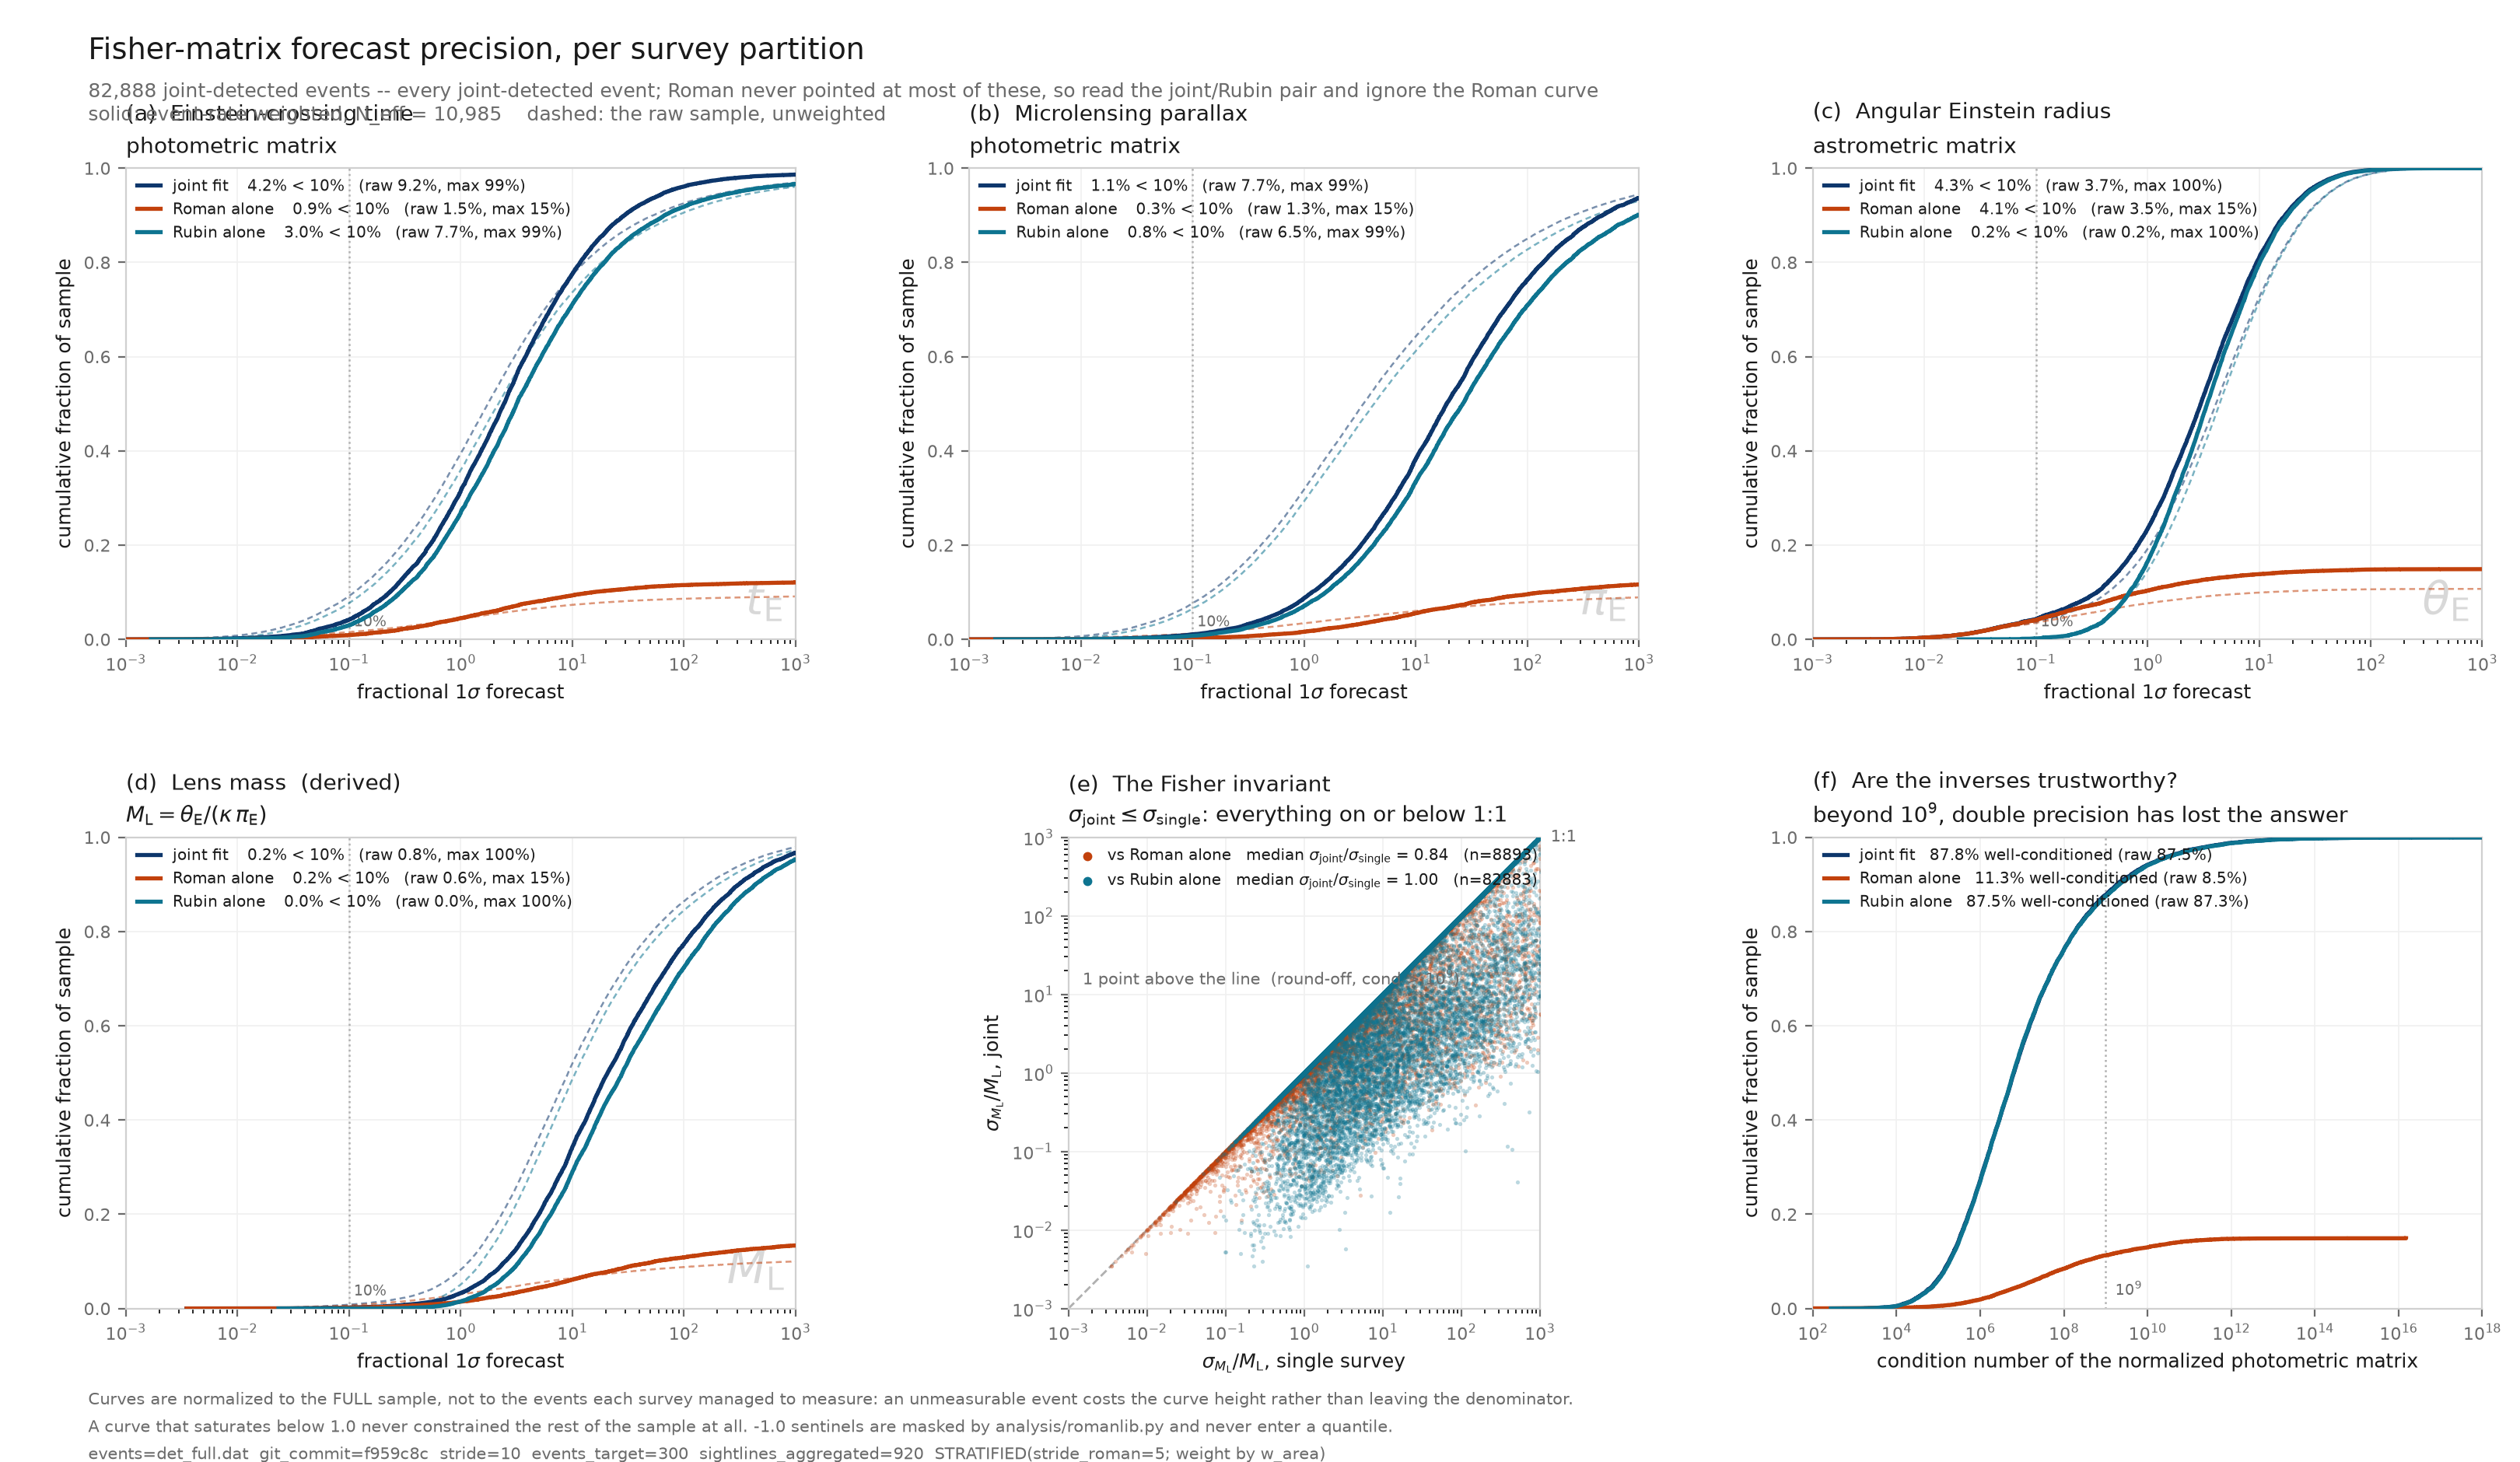

Data behind this chart, as committed beside it:
param, survey, n_sample, n_measured, n_eff, frac_measured, frac_below_10pct, frac_below_10pct_unweighted, p10, median, p90, median_unweighted
tE, joint, 82888, 80886, 10985, 0.9881, 0.04197, 0.09203, 0.2267, 2.374, 25.85, 1.644
tE, roman, 82888, 8828, 10985, 0.1479, 0.009018, 0.01533, 0.185, 3.44, 81278, 1.917
tE, rubin, 82888, 80851, 10985, 0.9874, 0.03, 0.07696, 0.2835, 3.099, 56.53, 2.026
piE, joint, 82888, 80886, 10985, 0.9881, 0.01062, 0.07652, 1.157, 18.35, 395.5, 3.124
piE, roman, 82888, 8828, 10985, 0.1479, 0.002737, 0.01276, 0.9008, 27.88, 1.0343e+05, 5.18
piE, rubin, 82888, 80851, 10985, 0.9874, 0.007503, 0.06512, 1.542, 25.4, 785.4, 3.889
tetE, joint, 82888, 82888, 10985, 1, 0.04292, 0.03703, 0.3533, 3.004, 17.1, 4.107
tetE, roman, 82888, 8893, 10985, 0.1491, 0.04095, 0.03514, 0.02932, 0.3448, 6.189, 0.2686
tetE, rubin, 82888, 82883, 10985, 0.9998, 0.002034, 0.002232, 0.6873, 3.425, 17.91, 4.426
Ml, joint, 82888, 82888, 10985, 1, 0.00209, 0.008168, 2.507, 20.75, 311.5, 9.182
Ml, roman, 82888, 8893, 10985, 0.1491, 0.001674, 0.006322, 1.039, 17.12, 1103, 4.609
Ml, rubin, 82888, 82883, 10985, 0.9998, 2.4623e-05, 0.0001206, 3.367, 28.1, 436.9, 10.66
Ml, roman, 82888, 8893, 2564, , , , , 0.8401, , 0.8357
Ml, rubin, 82888, 82883, 10983, , , , , 1, , 1
condA, joint, 82888, 82802, 10985, 0.9998, 0.878, 0.8747, 1.8066e+05, 6.3512e+06, 1.848e+09, 1.8017e+06
condA, roman, 82888, 8889, 10985, 0.149, 0.1129, 0.08481, 5.834e+05, 4.9205e+07, 1.8504e+10, 2.0021e+07
condA, rubin, 82888, 82800, 10985, 0.9997, 0.875, 0.873, 1.8459e+05, 6.2325e+06, 2.1126e+09, 1.7129e+06
